Run: headless pygame with SDL's dummy video driver; simulated clock (each Clock.tick advances the game by its frame time, no real sleeping); random seed 0; keys injected as events and as key.get_pressed() state; no mouse input.
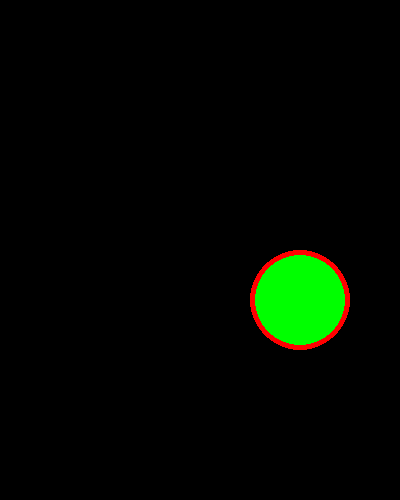
Frame 1 of 4 · flips 1–60 · no input
Frame 2 of 4 · flips 61–180 · tapped SPACE, RETURN · held RIGHT (→), D · screen unchanged from frame 1, image omitted
Frame 3 of 4 · flips 181–300 · held DOWN (↓), S · screen unchanged from frame 2, image omitted
Frame 4 of 4 · flips 301–420 · held LEFT (←), A, UP (↑), W · screen unchanged from frame 3, image omitted

The pygame program that drew these frames:

import pygame
pygame.init()
screen=pygame.display.set_mode((400,500))
done = False
while not done:
    for event in pygame.event.get():
        if event.type == pygame.QUIT:
            pygame.quit()

    pygame.draw.circle(screen, (0,255,0), (300,300), 50)
    pygame.draw.circle(screen, (255,0,0), (300,300), 50, 5)
    pygame.display.flip()
